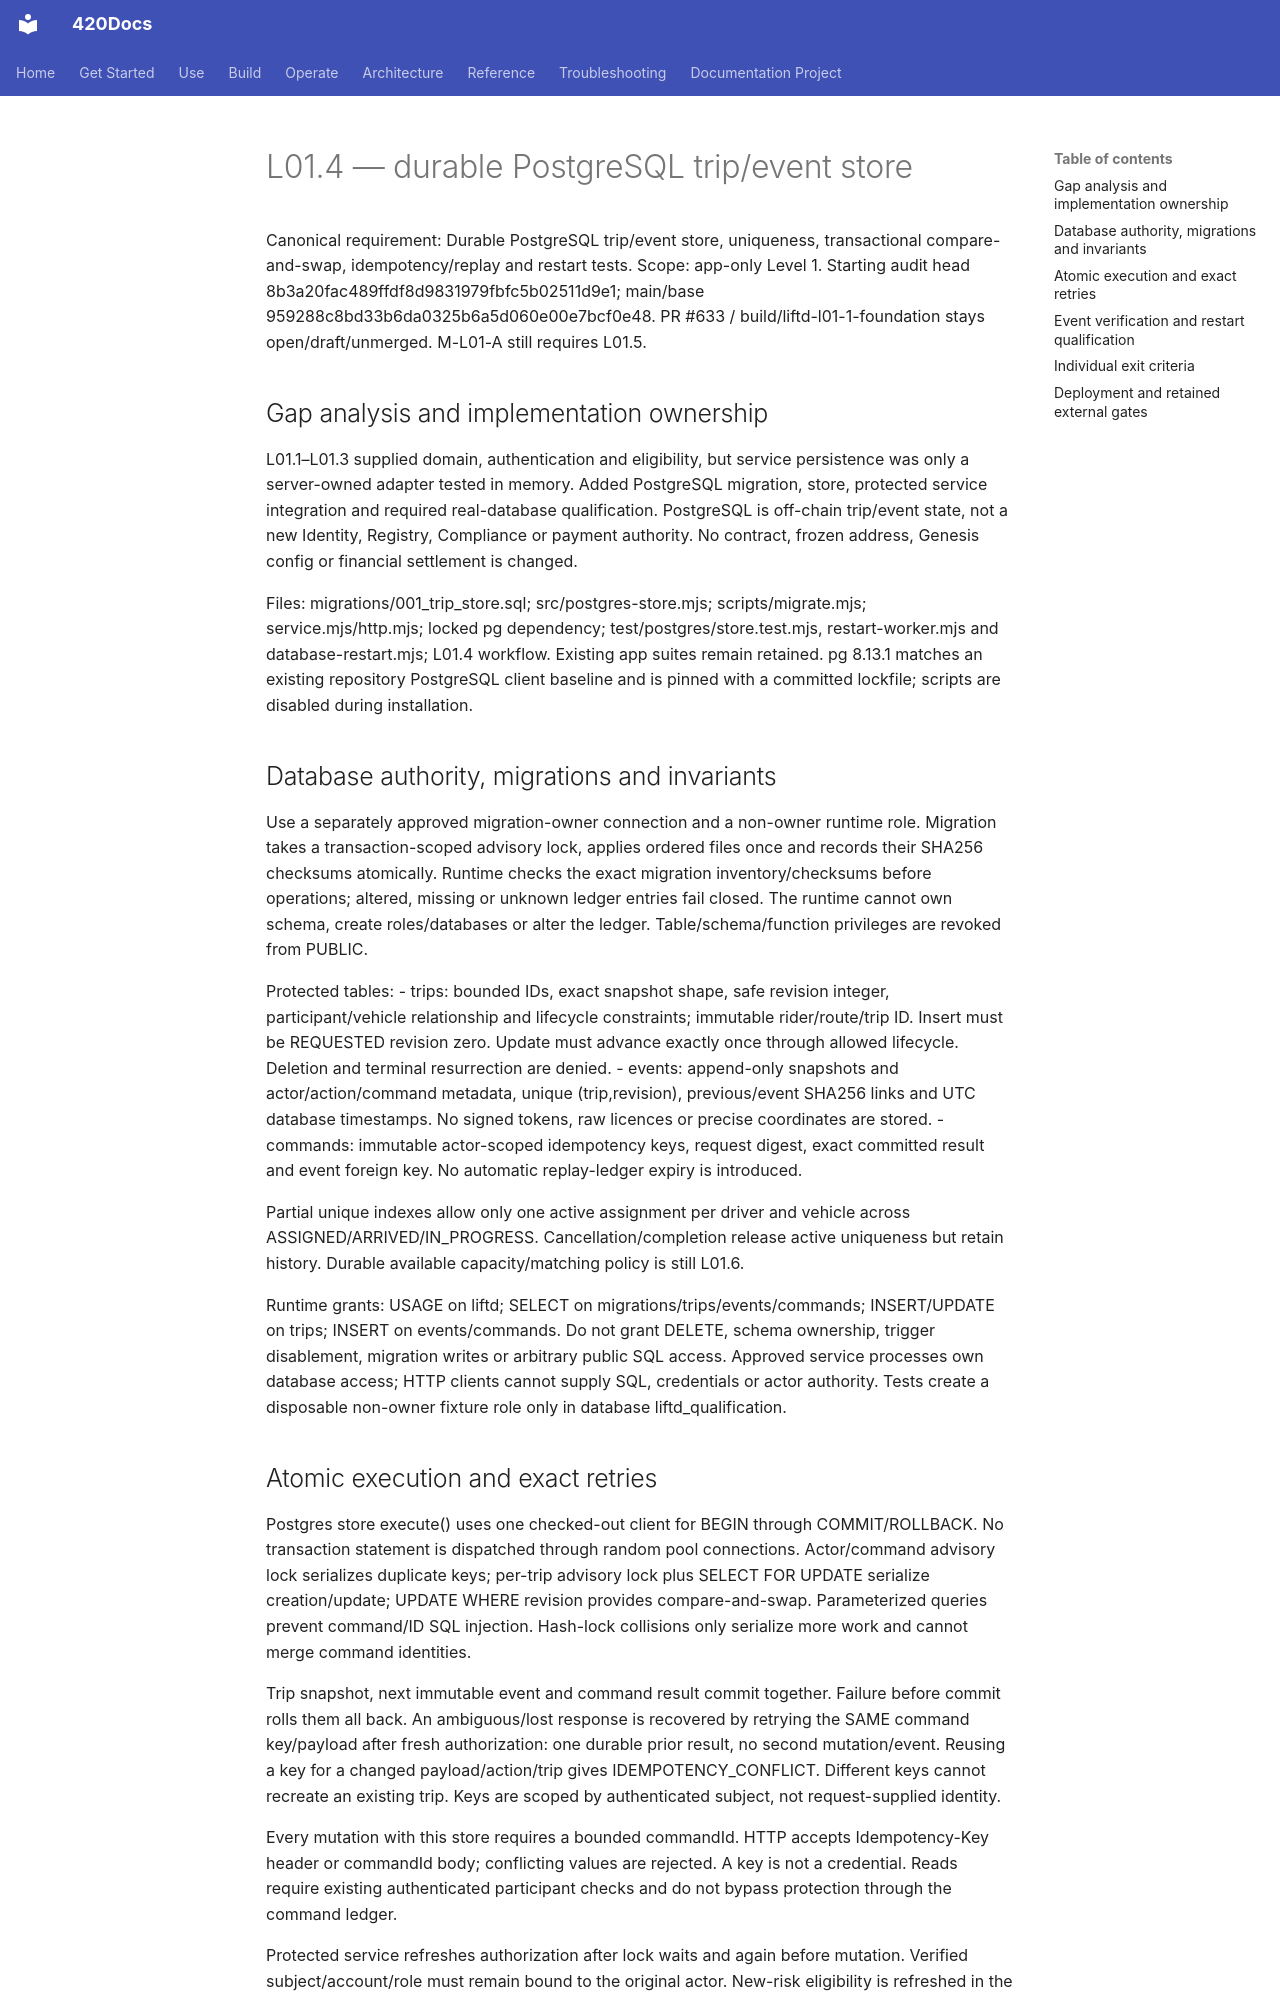

repository: abvhiael/420-integrated-v0.1 · page: rideshare/L01.4-POSTGRES-TRIP-EVENT-STORE/index.html · generator: mkdocs

# L01.4 — durable PostgreSQL trip/event store

Canonical requirement: Durable PostgreSQL trip/event store, uniqueness, transactional compare-and-swap, idempotency/replay and restart tests. Scope: app-only Level 1. Starting audit head 8b3a20fac489ffdf8d9831979fbfc5b02511d9e1; main/base 959288c8bd33b6da0325b6a5d060e00e7bcf0e48. PR #633 / build/liftd-l01-1-foundation stays open/draft/unmerged. M-L01-A still requires L01.5.

## Gap analysis and implementation ownership

L01.1–L01.3 supplied domain, authentication and eligibility, but service persistence was only a server-owned adapter tested in memory. Added PostgreSQL migration, store, protected service integration and required real-database qualification. PostgreSQL is off-chain trip/event state, not a new Identity, Registry, Compliance or payment authority. No contract, frozen address, Genesis config or financial settlement is changed.

Files: migrations/001_trip_store.sql; src/postgres-store.mjs; scripts/migrate.mjs; service.mjs/http.mjs; locked pg dependency; test/postgres/store.test.mjs, restart-worker.mjs and database-restart.mjs; L01.4 workflow. Existing app suites remain retained. pg 8.13.1 matches an existing repository PostgreSQL client baseline and is pinned with a committed lockfile; scripts are disabled during installation.

## Database authority, migrations and invariants

Use a separately approved migration-owner connection and a non-owner runtime role. Migration takes a transaction-scoped advisory lock, applies ordered files once and records their SHA256 checksums atomically. Runtime checks the exact migration inventory/checksums before operations; altered, missing or unknown ledger entries fail closed. The runtime cannot own schema, create roles/databases or alter the ledger. Table/schema/function privileges are revoked from PUBLIC.

Protected tables:
- trips: bounded IDs, exact snapshot shape, safe revision integer, participant/vehicle relationship and lifecycle constraints; immutable rider/route/trip ID. Insert must be REQUESTED revision zero. Update must advance exactly once through allowed lifecycle. Deletion and terminal resurrection are denied.
- events: append-only snapshots and actor/action/command metadata, unique (trip,revision), previous/event SHA256 links and UTC database timestamps. No signed tokens, raw licences or precise coordinates are stored.
- commands: immutable actor-scoped idempotency keys, request digest, exact committed result and event foreign key. No automatic replay-ledger expiry is introduced.

Partial unique indexes allow only one active assignment per driver and vehicle across ASSIGNED/ARRIVED/IN_PROGRESS. Cancellation/completion release active uniqueness but retain history. Durable available capacity/matching policy is still L01.6.

Runtime grants: USAGE on liftd; SELECT on migrations/trips/events/commands; INSERT/UPDATE on trips; INSERT on events/commands. Do not grant DELETE, schema ownership, trigger disablement, migration writes or arbitrary public SQL access. Approved service processes own database access; HTTP clients cannot supply SQL, credentials or actor authority. Tests create a disposable non-owner fixture role only in database liftd_qualification.
